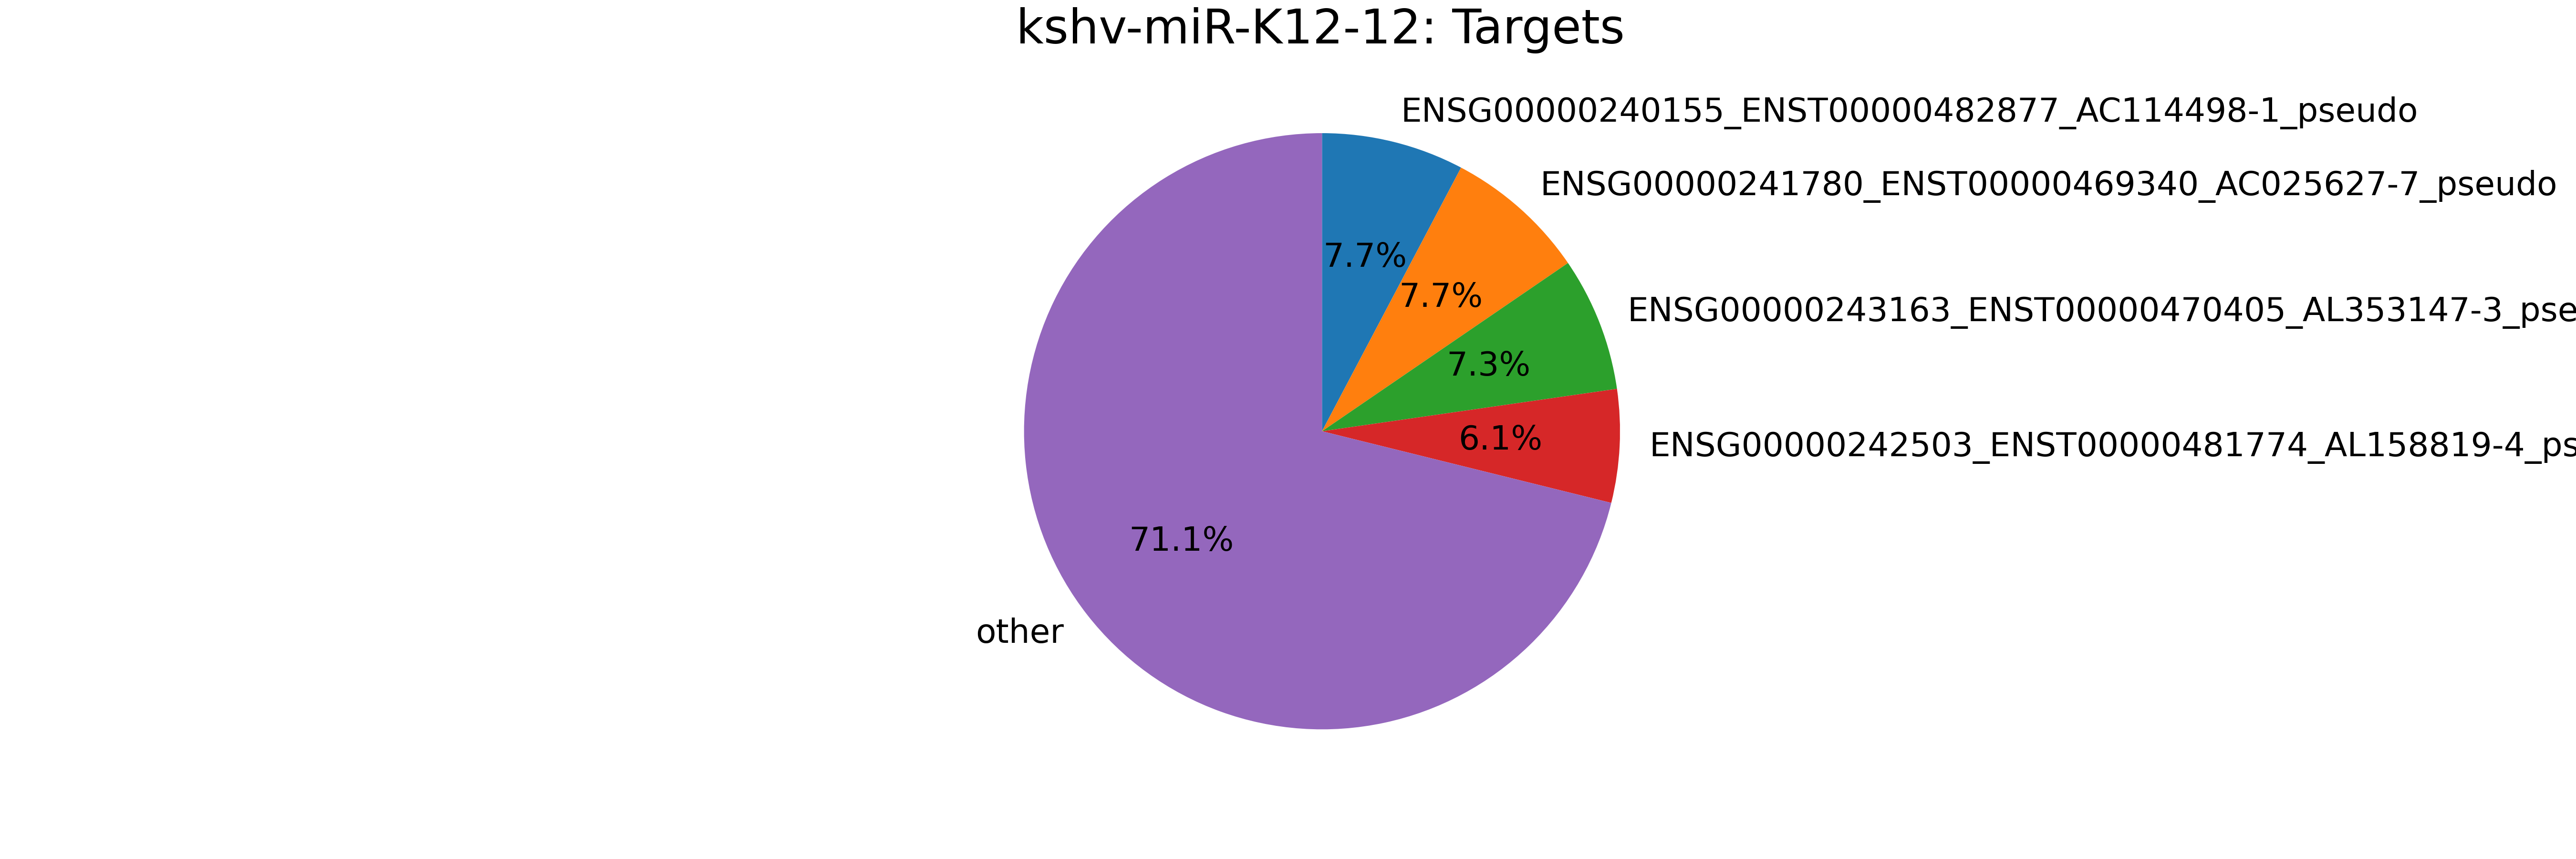

The file beside this chart, header and first rows:
mirna, mirna_type, target, target_type, count
kshv-miR-K12-12, kshv-miRNA, ENSG00000240155_ENST00000482877_AC114498…, pseudogene, 34
kshv-miR-K12-12, kshv-miRNA, ENSG00000241780_ENST00000469340_AC025627…, pseudogene, 34
kshv-miR-K12-12, kshv-miRNA, ENSG00000243163_ENST00000470405_AL353147…, pseudogene, 32
kshv-miR-K12-12, kshv-miRNA, ENSG00000242503_ENST00000481774_AL158819…, pseudogene, 27
kshv-miR-K12-12, kshv-miRNA, ENSG00000240656_ENST00000494879_AC068594…, pseudogene, 7
kshv-miR-K12-12, kshv-miRNA, ENSG00000239776_ENST00000488123_AC079949…, pseudogene, 7
kshv-miR-K12-12, kshv-miRNA, ENSG00000241781_ENST00000463508_AL161626…, pseudogene, 7
kshv-miR-K12-12, kshv-miRNA, MIMAT0000078_MirBase_miR-23a_microRNA, miRNA, 6
kshv-miR-K12-12, kshv-miRNA, ENSG00000244288_ENST00000496399_AC090360…, pseudogene, 6
kshv-miR-K12-12, kshv-miRNA, ENSG00000198959_ENST00000361475_TGM2_mRN…, mRNA, 4
kshv-miR-K12-12, kshv-miRNA, ENSG00000184009_ENST00000331925_ACTG1_mR…, mRNA, 4
kshv-miR-K12-12, kshv-miRNA, ENSG00000072864_ENST00000396355_NDE1_mRN…, mRNA, 3
kshv-miR-K12-12, kshv-miRNA, ENSG00000110987_ENST00000261822_BCL7A_mR…, mRNA, 3
kshv-miR-K12-12, kshv-miRNA, ENSG00000244683_ENST00000475014_AC092656…, pseudogene, 3
kshv-miR-K12-12, kshv-miRNA, ENSG00000239935_ENST00000489202_AC116340…, pseudogene, 3
kshv-miR-K12-12, kshv-miRNA, MIMAT0000092_MirBase_miR-92a_microRNA, miRNA, 3
kshv-miR-K12-12, kshv-miRNA, ENSG00000183258_ENST00000507955_DDX41_mR…, mRNA, 2
kshv-miR-K12-12, kshv-miRNA, MIMAT0000244_MirBase_miR-30c_microRNA, miRNA, 2
kshv-miR-K12-12, kshv-miRNA, MIMAT0000418_MirBase_miR-23b_microRNA, miRNA, 2
kshv-miR-K12-12, kshv-miRNA, ENSG00000198931_ENST00000378364_APRT_mRN…, mRNA, 2
kshv-miR-K12-12, kshv-miRNA, ENSG00000198931_ENST00000426324_APRT_mRN…, mRNA, 2
kshv-miR-K12-12, kshv-miRNA, kshv-miR-K12-12*, kshv-miRNA, 2
kshv-miR-K12-12, kshv-miRNA, ENSG00000115414_ENST00000357867_FN1_mRNA, mRNA, 2
kshv-miR-K12-12, kshv-miRNA, ENSG00000115414_ENST00000446046_FN1_mRNA, mRNA, 2
kshv-miR-K12-12, kshv-miRNA, ENSG00000115414_ENST00000354785_FN1_mRNA, mRNA, 2
kshv-miR-K12-12, kshv-miRNA, ENSG00000115414_ENST00000336916_FN1_mRNA, mRNA, 2
kshv-miR-K12-12, kshv-miRNA, ENSG00000115414_ENST00000356005_FN1_mRNA, mRNA, 2
kshv-miR-K12-12, kshv-miRNA, ENSG00000134686_ENST00000419414_PHC2_mRN…, mRNA, 2
kshv-miR-K12-12, kshv-miRNA, ENSG00000134686_ENST00000431992_PHC2_mRN…, mRNA, 2
kshv-miR-K12-12, kshv-miRNA, ENSG00000134686_ENST00000373418_PHC2_mRN…, mRNA, 2
kshv-miR-K12-12, kshv-miRNA, ENSG00000134686_ENST00000361167_PHC2_mRN…, mRNA, 2
kshv-miR-K12-12, kshv-miRNA, ENSG00000152104_ENST00000366956_PTPN14_m…, mRNA, 2
kshv-miR-K12-12, kshv-miRNA, ENSG00000241514_ENST00000481491_AC115220…, pseudogene, 2
kshv-miR-K12-12, kshv-miRNA, MIMAT0000067_MirBase_let-7f_microRNA, miRNA, 2
kshv-miR-K12-12, kshv-miRNA, ENSG00000182481_ENST00000330459_KPNA2_mR…, mRNA, 2
kshv-miR-K12-12, kshv-miRNA, ENSG00000023191_ENST00000438658_RNH1_mRN…, mRNA, 2
kshv-miR-K12-12, kshv-miRNA, ENSG00000023191_ENST00000426245_RNH1_mRN…, mRNA, 2
kshv-miR-K12-12, kshv-miRNA, ENSG00000023191_ENST00000397615_RNH1_mRN…, mRNA, 2
kshv-miR-K12-12, kshv-miRNA, ENSG00000023191_ENST00000397604_RNH1_mRN…, mRNA, 2
kshv-miR-K12-12, kshv-miRNA, ENSG00000023191_ENST00000397614_RNH1_mRN…, mRNA, 2
kshv-miR-K12-12, kshv-miRNA, ENSG00000023191_ENST00000354420_RNH1_mRN…, mRNA, 2
kshv-miR-K12-12, kshv-miRNA, ENSG00000023191_ENST00000356187_RNH1_mRN…, mRNA, 2
kshv-miR-K12-12, kshv-miRNA, ENSG00000182378_ENST00000381657_PLCXD1_m…, mRNA, 2
kshv-miR-K12-12, kshv-miRNA, ENSG00000182378_ENST00000399012_PLCXD1_m…, mRNA, 2
kshv-miR-K12-12, kshv-miRNA, MIMAT0000076_MirBase_miR-21_microRNA, miRNA, 2
kshv-miR-K12-12, kshv-miRNA, ENSG00000059378_ENST00000263549_PARP12_m…, mRNA, 1
kshv-miR-K12-12, kshv-miRNA, ENSG00000099381_ENST00000262519_SETD1A_m…, mRNA, 1
kshv-miR-K12-12, kshv-miRNA, ENSG00000125618_ENST00000348715_PAX8_mRN…, mRNA, 1
kshv-miR-K12-12, kshv-miRNA, ENSG00000125618_ENST00000429538_PAX8_mRN…, mRNA, 1
kshv-miR-K12-12, kshv-miRNA, ENSG00000125618_ENST00000263335_PAX8_mRN…, mRNA, 1
kshv-miR-K12-12, kshv-miRNA, ENSG00000125618_ENST00000397647_PAX8_mRN…, mRNA, 1
kshv-miR-K12-12, kshv-miRNA, ENSG00000148154_ENST00000374279_UGCG_mRN…, mRNA, 1
kshv-miR-K12-12, kshv-miRNA, ENSG00000183853_ENST00000359209_KIRREL_m…, mRNA, 1
kshv-miR-K12-12, kshv-miRNA, ENSG00000111640_ENST00000396859_GAPDH_mR…, mRNA, 1
kshv-miR-K12-12, kshv-miRNA, ENSG00000111640_ENST00000229239_GAPDH_mR…, mRNA, 1
kshv-miR-K12-12, kshv-miRNA, ENSG00000111640_ENST00000396861_GAPDH_mR…, mRNA, 1
kshv-miR-K12-12, kshv-miRNA, ENSG00000173210_ENST00000506113_ABLIM3_m…, mRNA, 1
kshv-miR-K12-12, kshv-miRNA, ENSG00000173210_ENST00000309868_ABLIM3_m…, mRNA, 1
kshv-miR-K12-12, kshv-miRNA, ENSG00000160445_ENST00000291900_ZER1_mRN…, mRNA, 1
kshv-miR-K12-12, kshv-miRNA, ENSG00000156983_ENST00000383829_BRPF1_mR…, mRNA, 1
... 184 more rows
